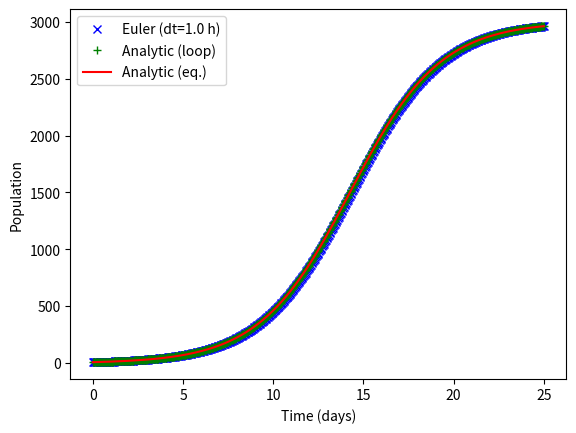

Here is the Python script that generated this plot:
# -*- coding: utf-8 -*-
"""
BE523 Biosystems Analysis & Design
HW10 - Problem 6. Logistic model

Created on Sat Feb 13 22:56:55 2021
[redacted]
"""
import numpy as np
import matplotlib.pyplot as plt

dt = 1/24  # time step, in days
K = 3000  # maximum carrying capacity
r = 0.4  # low density growth rate
P0 = 10  # initial population
steps = 25

t = np.linspace(0, steps, int(steps/dt)+1)  # time vector
print(t)

# initialize the population vectors
P = np.zeros(len(t))
Pana = np.zeros(len(t))
P[0], Pana[0] = P0, P0

for i in range(1, len(t)):
    P[i] = P[i-1] + r * P[i-1] * (1 - P[i-1]/K)*dt
    Pana[i] = (K * P0 * np.exp(r*t[i]))/(K + P0 * (np.exp(r*t[i]) - 1))

# Make predictions uwing the analytical model and numpy array
Pexp = (K * P0 * np.exp(r*t))/(K + P0 * (np.exp(r*t) - 1))

plt.plot(t, P, 'bx', t, Pana, 'g+', t, Pexp, 'r-')
plt.legend(['Euler (dt=%.1f h)' % (dt*24), 'Analytic (loop)', 'Analytic (eq.)'], loc='best')
plt.xlabel('Time (days)')
plt.ylabel('Population')
plt.savefig('p6_logistic_model_%ddays.png' % steps, dpi=300, bbox_inches='tight')
plt.show()
